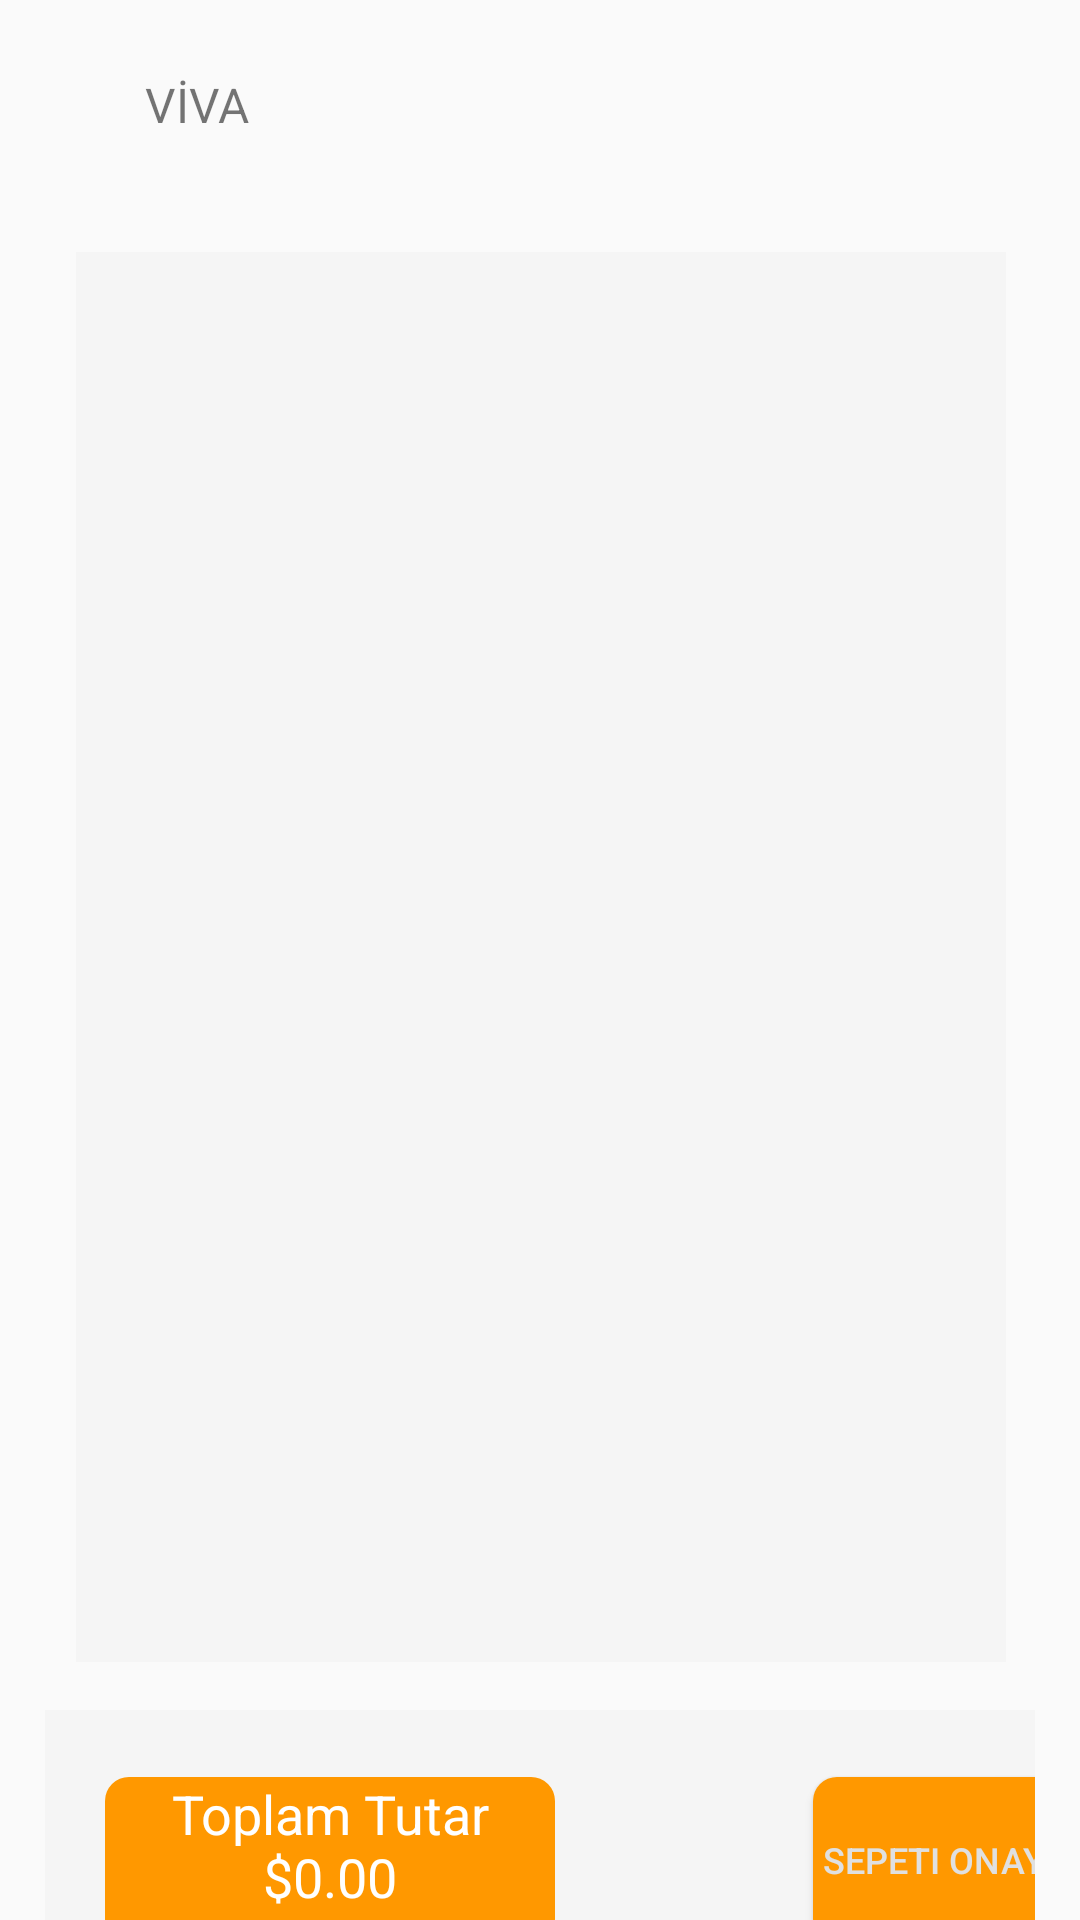

This screen was rendered from an Android layout file. Write that file and the resources it references.
<!-- AndroidManifest.xml: application theme Theme.Vivaappmobile -->
<!-- res/layout/fragment_card.xml -->
<?xml version="1.0" encoding="utf-8"?>
<androidx.constraintlayout.widget.ConstraintLayout xmlns:android="http://schemas.android.com/apk/res/android"
    xmlns:app="http://schemas.android.com/apk/res-auto"
    xmlns:tools="http://schemas.android.com/tools"
    android:layout_width="match_parent"
    android:layout_height="match_parent"

    android:textDirection="firstStrong"
    tools:context=".ui.cart.CartFragment">


    <TextView
        android:id="@+id/textView"
        android:layout_width="48dp"
        android:layout_height="38dp"
        android:layout_marginTop="16dp"
        android:gravity="center"
        android:text="VİVA"
        android:textSize="16sp"

        app:layout_constraintEnd_toEndOf="parent"
        app:layout_constraintHorizontal_bias="0.134"
        app:layout_constraintStart_toStartOf="parent"
        app:layout_constraintTop_toTopOf="parent" />

    <ImageView
        android:id="@+id/imageView2"
        android:layout_width="35dp"
        android:layout_height="36dp"
        android:layout_marginTop="16dp"
        android:src="@drawable/shopping"
        app:layout_constraintEnd_toStartOf="@+id/textView"
        app:layout_constraintTop_toTopOf="parent" />

    <androidx.recyclerview.widget.RecyclerView
        android:id="@+id/recyclerView"
        android:layout_width="310dp"
        android:layout_height="470dp"
        android:layout_marginTop="84dp"
        android:background="@color/gray_100"
        app:layout_constraintEnd_toEndOf="parent"
        app:layout_constraintHorizontal_bias="0.505"
        app:layout_constraintStart_toStartOf="parent"
        app:layout_constraintTop_toTopOf="parent" />

    <LinearLayout
        android:id="@+id/orderLayout"
        android:layout_width="0dp"
        android:layout_height="100dp"
        android:layout_marginLeft="15dp"
        android:layout_marginTop="16dp"
        android:layout_marginRight="15dp"
        android:background="@color/gray_100"
        android:orientation="horizontal"
        app:layout_constraintEnd_toEndOf="parent"
        app:layout_constraintStart_toStartOf="parent"
        app:layout_constraintTop_toBottomOf="@+id/recyclerView">

        


        
        <TextView
            android:id="@+id/orderSummaryText"
            android:layout_width="150dp"
            android:layout_height="55dp"
            android:layout_gravity="center"
            android:layout_marginLeft="20dp"
            android:layout_marginRight="70dp"
            android:background="@drawable/remove_button_background"

            android:text="Toplam Tutar $0.00"
            android:textAlignment="center"
            android:textColor="@color/white"
            android:textSize="18sp" />

        <Button
            android:id="@+id/confirmOrderButton"
            android:layout_width="95dp"
            android:layout_height="55dp"

            android:layout_gravity="center_vertical"
            android:layout_marginStart="16dp"
            android:layout_marginEnd="26dp"
            android:background="@drawable/remove_button_background"
            android:text="Sepeti Onayla"
            android:textColor="@color/gray_150"
            android:textSize="12sp" />

    </LinearLayout>


</androidx.constraintlayout.widget.ConstraintLayout>
<!-- resources referenced by this layout -->
<resources>
  <color name="gray_100">#F5F5F5</color>
  <color name="gray_150">#E0E0E0</color>
  <color name="white">#FFFFFFFF</color>
  <!-- drawable remove_button_background (drawable) -->
  <shape xmlns:android="http://schemas.android.com/apk/res/android"
      android:shape="rectangle">
  
      <solid android:color="@color/orange" />
  
      <corners android:radius="8dp" />
  
  </shape>
  <style name="Theme.Vivaappmobile" parent="Theme.AppCompat.DayNight.DarkActionBar">
          
          <item name="colorPrimary">@color/white</item>
          <item name="colorPrimaryVariant">@color/purple_700</item>
          <item name="colorOnPrimary">@color/white</item>
          
          <item name="colorSecondary">@color/teal_200</item>
          <item name="colorSecondaryVariant">@color/teal_700</item>
          <item name="colorOnSecondary">@color/black</item>
          
          <item name="android:statusBarColor">?attr/colorPrimaryVariant</item>
          
      </style>
  <color name="orange">#FF9800</color>
  <color name="purple_700">#FF3700B3</color>
  <color name="teal_200">#FF03DAC5</color>
  <color name="teal_700">#FF018786</color>
  <color name="black">#FF000000</color>
</resources>
